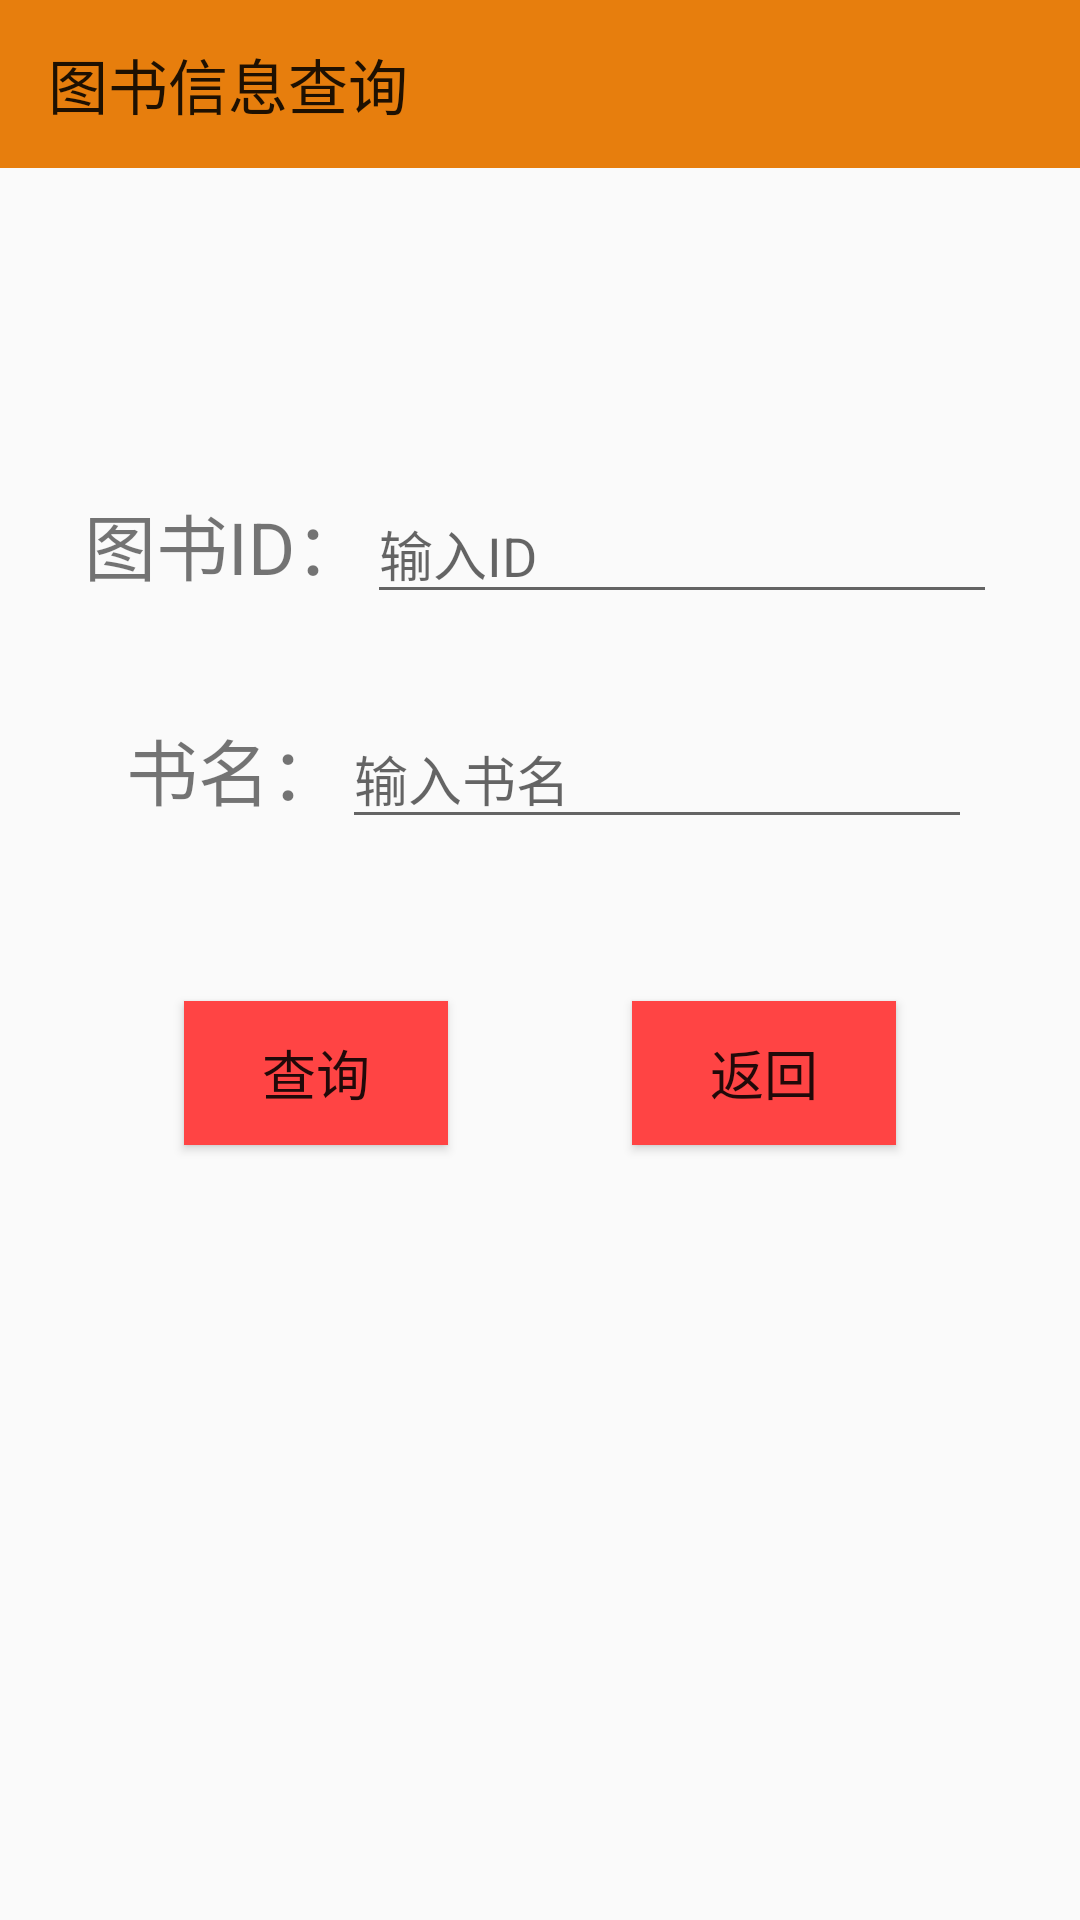

This screen was rendered from an Android layout file. Write that file and the resources it references.
<!-- AndroidManifest.xml: application theme AppTheme -->
<!-- res/layout/activity_tushucx.xml -->
<?xml version="1.0" encoding="utf-8"?>
<android.support.constraint.ConstraintLayout xmlns:android="http://schemas.android.com/apk/res/android"
    xmlns:app="http://schemas.android.com/apk/res-auto"
    xmlns:tools="http://schemas.android.com/tools"
    android:layout_width="match_parent"
    android:layout_height="match_parent"

    tools:context=".TushucxActivity">
    <android.support.v7.widget.Toolbar
        android:id="@+id/MyToobar"
        android:layout_width="match_parent"
        android:background="#e77e0d"
        android:layout_height="wrap_content"
        app:title="图书信息查询"/>
    <TextView
        android:visibility="invisible"
        android:id="@+id/tv_tushucx"
        android:layout_width="wrap_content"
        android:layout_height="wrap_content"
        android:layout_marginEnd="8dp"
        android:layout_marginLeft="8dp"
        android:layout_marginRight="8dp"
        android:layout_marginStart="8dp"
        android:layout_marginTop="60dp"
        android:text="图书信息查询"
        android:textSize="30sp"
        android:textStyle="bold"
        app:layout_constraintEnd_toEndOf="parent"
        app:layout_constraintStart_toStartOf="parent"
        app:layout_constraintTop_toTopOf="parent" />

    <TextView
        android:id="@+id/tv_mian_ID"
        android:layout_width="wrap_content"
        android:layout_height="wrap_content"
        android:layout_marginTop="60dp"
        android:text="图书ID："
        android:textSize="24sp"
        app:layout_constraintEnd_toStartOf="@+id/edt_main_ID"
        app:layout_constraintHorizontal_bias="0.5"
        app:layout_constraintHorizontal_chainStyle="packed"
        app:layout_constraintStart_toStartOf="parent"
        app:layout_constraintTop_toBottomOf="@+id/tv_tushucx" />

    <TextView
        android:id="@+id/tv_main_name"
        android:layout_width="wrap_content"
        android:layout_height="wrap_content"
        android:layout_marginTop="40dp"
        android:text="书名："
        android:textSize="24sp"
        app:layout_constraintEnd_toStartOf="@+id/edt_main_name"
        app:layout_constraintHorizontal_bias="1.0"
        app:layout_constraintHorizontal_chainStyle="packed"
        app:layout_constraintStart_toStartOf="parent"
        app:layout_constraintTop_toBottomOf="@+id/tv_mian_ID" />

    <EditText
        android:id="@+id/edt_main_ID"
        android:layout_width="wrap_content"
        android:layout_height="wrap_content"
        android:ems="10"
        android:hint="输入ID"
        android:inputType="number"
        app:layout_constraintBaseline_toBaselineOf="@+id/tv_mian_ID"
        app:layout_constraintEnd_toEndOf="parent"
        app:layout_constraintHorizontal_bias="0.5"
        app:layout_constraintStart_toEndOf="@+id/tv_mian_ID" />

    <EditText
        android:id="@+id/edt_main_name"
        android:layout_width="wrap_content"
        android:layout_height="wrap_content"
        android:layout_marginEnd="36dp"
        android:layout_marginRight="36dp"
        android:ems="10"
        android:hint="输入书名"
        android:inputType="textPersonName"
        app:layout_constraintBaseline_toBaselineOf="@+id/tv_main_name"
        app:layout_constraintEnd_toEndOf="parent" />



    <Button
        android:id="@+id/btn_tushu_check"
        android:layout_width="wrap_content"
        android:layout_height="wrap_content"
        android:layout_marginStart="8dp"
        android:layout_marginLeft="8dp"
        android:layout_marginTop="60dp"
        android:layout_marginEnd="8dp"
        android:layout_marginRight="8dp"
        android:background="@android:color/holo_red_light"
        android:text="查询"
        android:textSize="18sp"
        app:layout_constraintEnd_toStartOf="@+id/btn_tushu_return"
        app:layout_constraintHorizontal_bias="0.5"
        app:layout_constraintStart_toStartOf="parent"
        app:layout_constraintTop_toBottomOf="@+id/tv_main_name" />

    <Button
        android:id="@+id/btn_tushu_return"
        android:layout_width="wrap_content"
        android:layout_height="wrap_content"
        android:layout_marginEnd="8dp"
        android:layout_marginRight="8dp"
        android:background="@android:color/holo_red_light"
        android:text="返回"
        android:textSize="18sp"
        app:layout_constraintBaseline_toBaselineOf="@+id/btn_tushu_check"
        app:layout_constraintEnd_toEndOf="parent"
        app:layout_constraintHorizontal_bias="0.5"
        app:layout_constraintStart_toEndOf="@+id/btn_tushu_check" />

    <ListView
        android:id="@+id/Mylist"
        android:layout_width="match_parent"
        android:layout_height="178dp"
        app:layout_constraintBottom_toBottomOf="parent"
        app:layout_constraintStart_toStartOf="parent"
        app:layout_constraintTop_toBottomOf="@+id/btn_tushu_return" />


</android.support.constraint.ConstraintLayout>
<!-- resources referenced by this layout -->
<resources>
  <style name="AppTheme" parent="Theme.AppCompat.DayNight.NoActionBar">
          
          <item name="colorPrimary">@color/colorPrimary</item>
          <item name="colorPrimaryDark">#e77e0d</item>
          <item name="colorAccent">@color/colorAccent</item>
      </style>
  <color name="colorPrimary">#948f11</color>
  <color name="colorAccent">#FF4081</color>
</resources>
